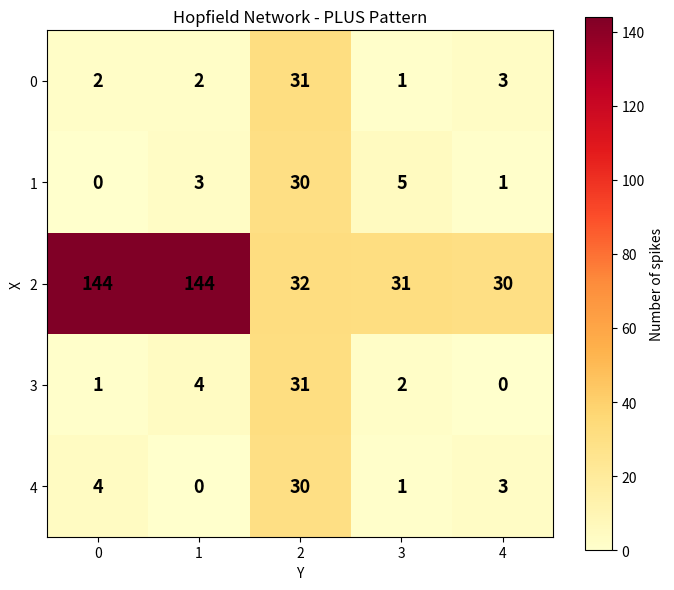

Write the Python code that produced this figure.
import numpy as np
import matplotlib.pyplot as plt

NX = 5
NY = 5
N = NX * NY

p1 = np.array([
    [0, 0, 1, 0, 0],
    [0, 0, 1, 0, 0],
    [1, 1, 1, 1, 1],
    [0, 0, 1, 0, 0],
    [0, 0, 1, 0, 0]
])

p2 = np.array([
    [1, 0, 0, 0, 1],
    [0, 1, 0, 1, 0],
    [0, 0, 1, 0, 0],
    [0, 1, 0, 1, 0],
    [1, 0, 0, 0, 1]
])


TAU = 20.0

W_EXC = 5.0

E_REST = -65.0
THETA = -55.0
R_M = 16.0
I_EXT = 1.5
DECAY = 0.5

NT = 1000
DT = 1.0

def create_connection():

    w = np.zeros((N, N))

    for i in range(N):

        ix = i // NY
        iy = i % NY

        for j in range(N):

            jx = j // NY
            jy = j % NY

            if i != j:

                w[i, j] += (
                    W_EXC
                    * p1[ix, iy]
                    * p1[jx, jy]
                )

                w[i, j] += (
                    W_EXC
                    * p2[ix, iy]
                    * p2[jx, jy]
                )

    return w

def set_input():

    i_ext = np.zeros(N)

    for i in range(NX):

        for j in range(NY):

            index = j + NY * i

            if j < NX // 2:

                i_ext[index] = I_EXT * p1[i, j]

            else:

                i_ext[index] = 0.0

    return i_ext


weights = create_connection()

i_ext = set_input()

v = np.full(N, E_REST)

g_syn = np.zeros(N)


s = np.zeros(N, dtype=bool)


ns = np.zeros(N, dtype=int)


rng = np.random.default_rng(23)


for nt in range(NT):
    for i in range(N):
        r = 0.0
        for j in range(N):
            r += weights[i, j] * s[j]
        g_syn[i] = DECAY * g_syn[i] + r


    for i in range(N):
        random_input = rng.random()
        v[i] += DT * (
            -(v[i] - E_REST)
            + g_syn[i]
            + R_M * (i_ext[i] + random_input)
        ) / TAU

        s[i] = v[i] > THETA

        if s[i]:
            ns[i] += 1
            v[i] = E_REST


spike_matrix = ns.reshape(NX, NY)


print("Spike count matrix:")
print(spike_matrix)

plt.figure(figsize=(7, 6))

plt.imshow(
    spike_matrix,
    cmap="YlOrRd",
    interpolation="nearest"
)

plt.colorbar(label="Number of spikes")

plt.title("Hopfield Network - PLUS Pattern")

plt.xticks(range(NY))
plt.yticks(range(NX))


for i in range(NX):

    for j in range(NY):

        plt.text(
            j,
            i,
            str(spike_matrix[i, j]),
            ha="center",
            va="center",
            color="black",
            fontsize=13,
            fontweight="bold"
        )


plt.xlabel("Y")
plt.ylabel("X")

plt.tight_layout()

plt.show()
